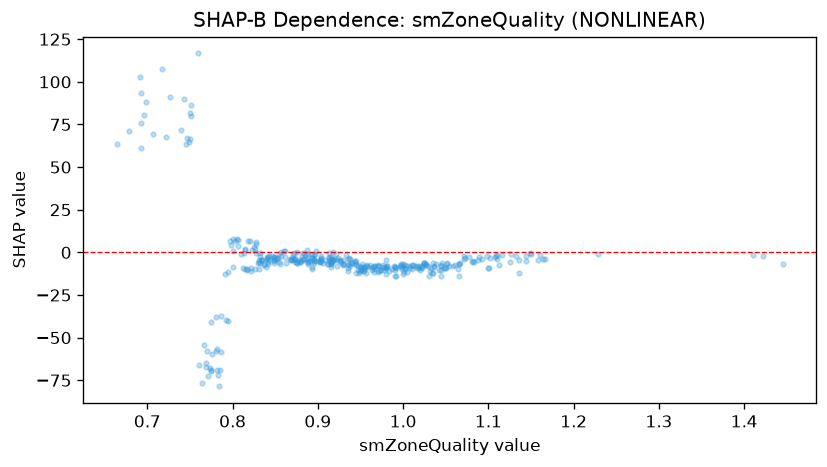

The table this chart was drawn from, first rows:
feature_value, shap_value
1.083, -5.432
0.893, -8.305
0.893, -3.443
0.893, -9.811
1.127, -0.7181
0.769, -67.21
0.895, -1.809
0.822, -9.024
0.822, -10.8
0.893, -3.134
1.11, -4.104
1.445, -7.051
1.41, -1.705
1.422, -2.051
1.229, -0.9038
0.818, 6.69
1.11, -1.724
0.879, -5.433
1.166, -3.599
1.035, -11.96
1.035, -6.309
1.016, -8.165
0.873, -5.363
1.02, -10.07
0.75, 81.86
1.108, -2.679
1.113, -7.609
1.044, -7.99
1.051, -7.003
1.012, -7.203
0.722, 67.5
0.717, 107.6
0.882, -2.019
0.872, -0.4552
0.692, 61.19
0.775, -69.06
0.692, 75.9
0.828, 4.782
0.956, -7.169
1.027, -7.03
0.997, -6.625
1.046, -6.128
0.832, -6.273
0.958, -7.888
0.966, -8.16
1.001, -11.55
0.771, -72.53
0.827, -0.3229
1.049, -9.081
1.144, -5.102
0.996, -7.964
1.144, -1.85
0.922, -4.306
1.008, -8.156
1.088, -4.5
1.008, -9.338
0.727, 91.15
0.893, -1.339
0.871, -1.199
0.972, -10.76
... 314 more rows
